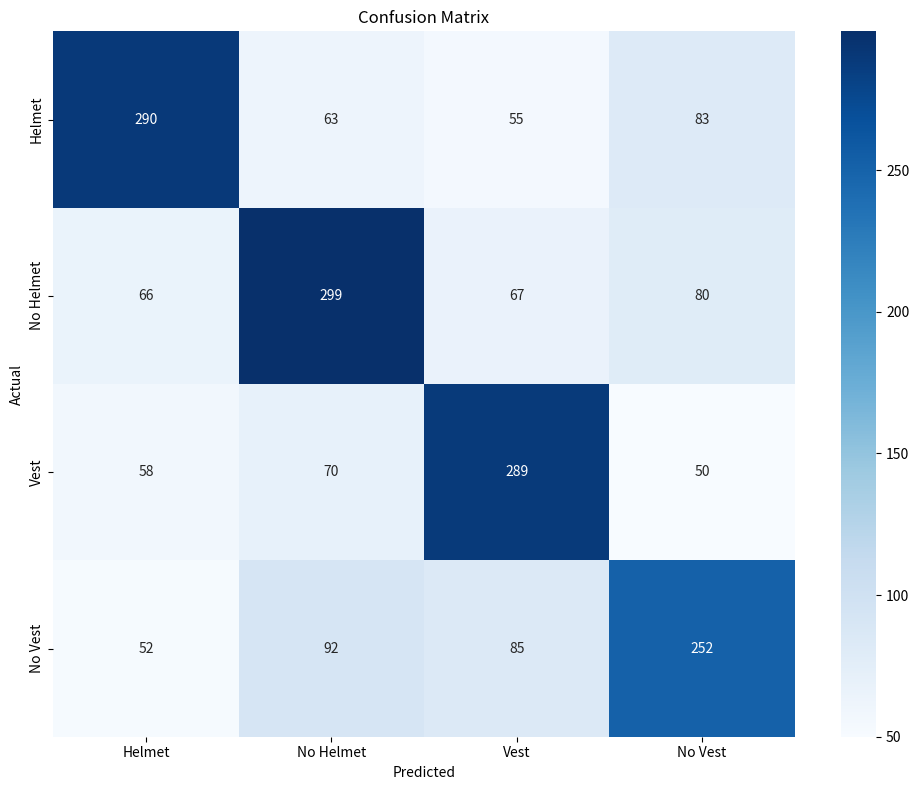

Here is the Python script that generated this plot:
import random
import json
import matplotlib.pyplot as plt
import seaborn as sns
import numpy as np

def train_model():
    # Simulate training metrics
    print("Training model...")
    accuracy = 0.85 + random.random() * 0.10
    precision = 0.82 + random.random() * 0.10
    recall = 0.88 + random.random() * 0.05
    
    metrics = {
        "accuracy": accuracy,
        "precision": precision,
        "recall": recall
    }
    
    # Save metrics to file
    with open("metrics.json", "w") as f:
        json.dump(metrics, f, indent=4)
        
    # Create a markdown table for CML
    with open("metrics.txt", "w") as f:
        f.write("## Model Metrics\n")
        f.write("| Metric | Value |\n")
        f.write("| --- | --- |\n")
        f.write(f"| Accuracy | {accuracy:.4f} |\n")
        f.write(f"| Precision | {precision:.4f} |\n")
        f.write(f"| Recall | {recall:.4f} |\n")
        
    print("Metrics saved to metrics.json and metrics.txt")

def generate_confusion_matrix():
    # Simulate confusion matrix data
    print("Generating confusion matrix...")
    classes = ["Helmet", "No Helmet", "Vest", "No Vest"]
    cm = np.random.randint(50, 100, size=(4, 4))
    
    # Make diagonal dominant for realistic look
    for i in range(4):
        cm[i, i] += 200
        
    plt.figure(figsize=(10, 8))
    sns.heatmap(cm, annot=True, fmt="d", cmap="Blues", xticklabels=classes, yticklabels=classes)
    plt.title("Confusion Matrix")
    plt.ylabel("Actual")
    plt.xlabel("Predicted")
    plt.tight_layout()
    plt.savefig("confusion_matrix.png")
    print("Confusion matrix saved to confusion_matrix.png")

if __name__ == "__main__":
    train_model()
    generate_confusion_matrix()
